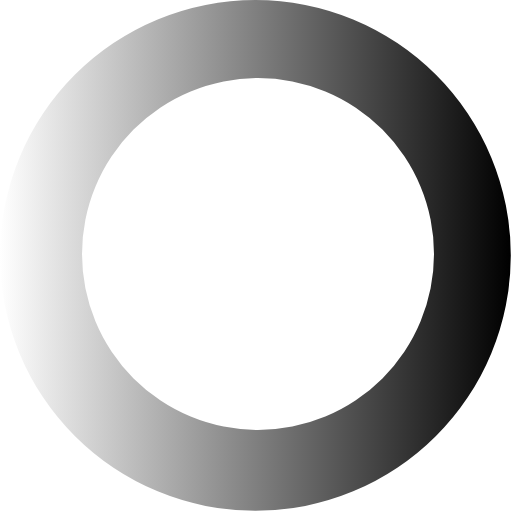
t = 0.00 s
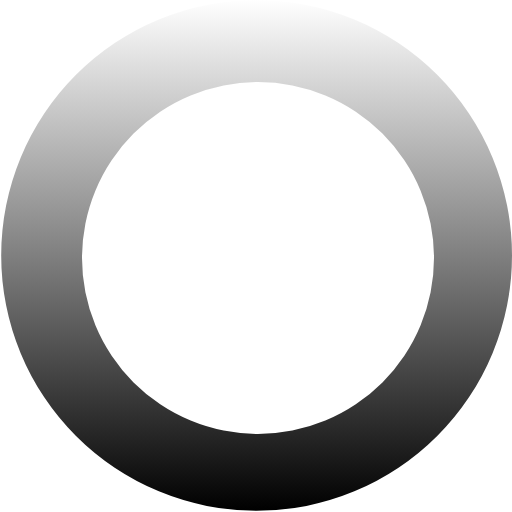
t = 0.42 s
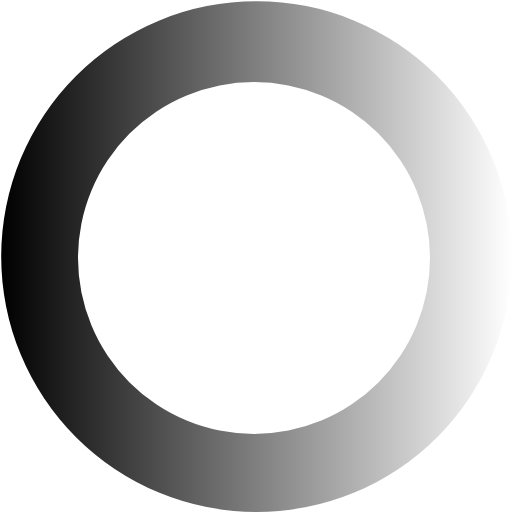
t = 0.84 s
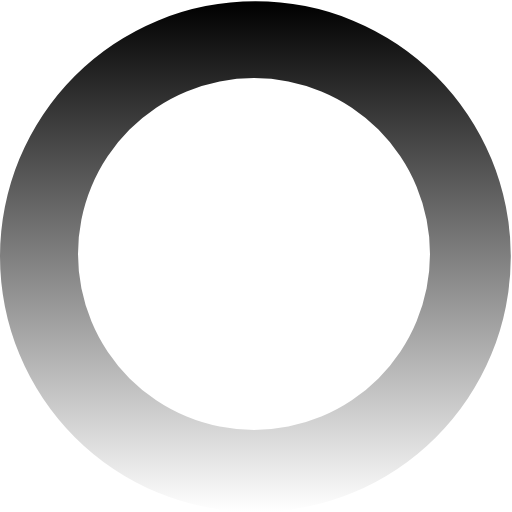
t = 1.26 s

The animated SVG that drew these frames (rendered in a browser with its animation timeline set to each time). Animation: 1 SMIL element (animateTransform=1); one cycle of 1.68 s, repeats indefinitely.

<?xml version="1.0" encoding="UTF-8" standalone="no"?><svg xmlns:svg="http://www.w3.org/2000/svg" xmlns="http://www.w3.org/2000/svg" xmlns:xlink="http://www.w3.org/1999/xlink" version="1.0" width="50px" height="50px" viewBox="0 0 128 128" xml:space="preserve"><g><linearGradient id="linear-gradient"><stop offset="0%" stop-color="#ffffff" fill-opacity="0"/><stop offset="100%" stop-color="#000000" fill-opacity="1"/></linearGradient><path d="M63.85 0A63.85 63.85 0 1 1 0 63.85 63.85 63.85 0 0 1 63.85 0zm.65 19.5a44 44 0 1 1-44 44 44 44 0 0 1 44-44z" fill="url(#linear-gradient)" fill-rule="evenodd"/><animateTransform attributeName="transform" type="rotate" from="0 64 64" to="360 64 64" dur="1680ms" repeatCount="indefinite"></animateTransform></g></svg>